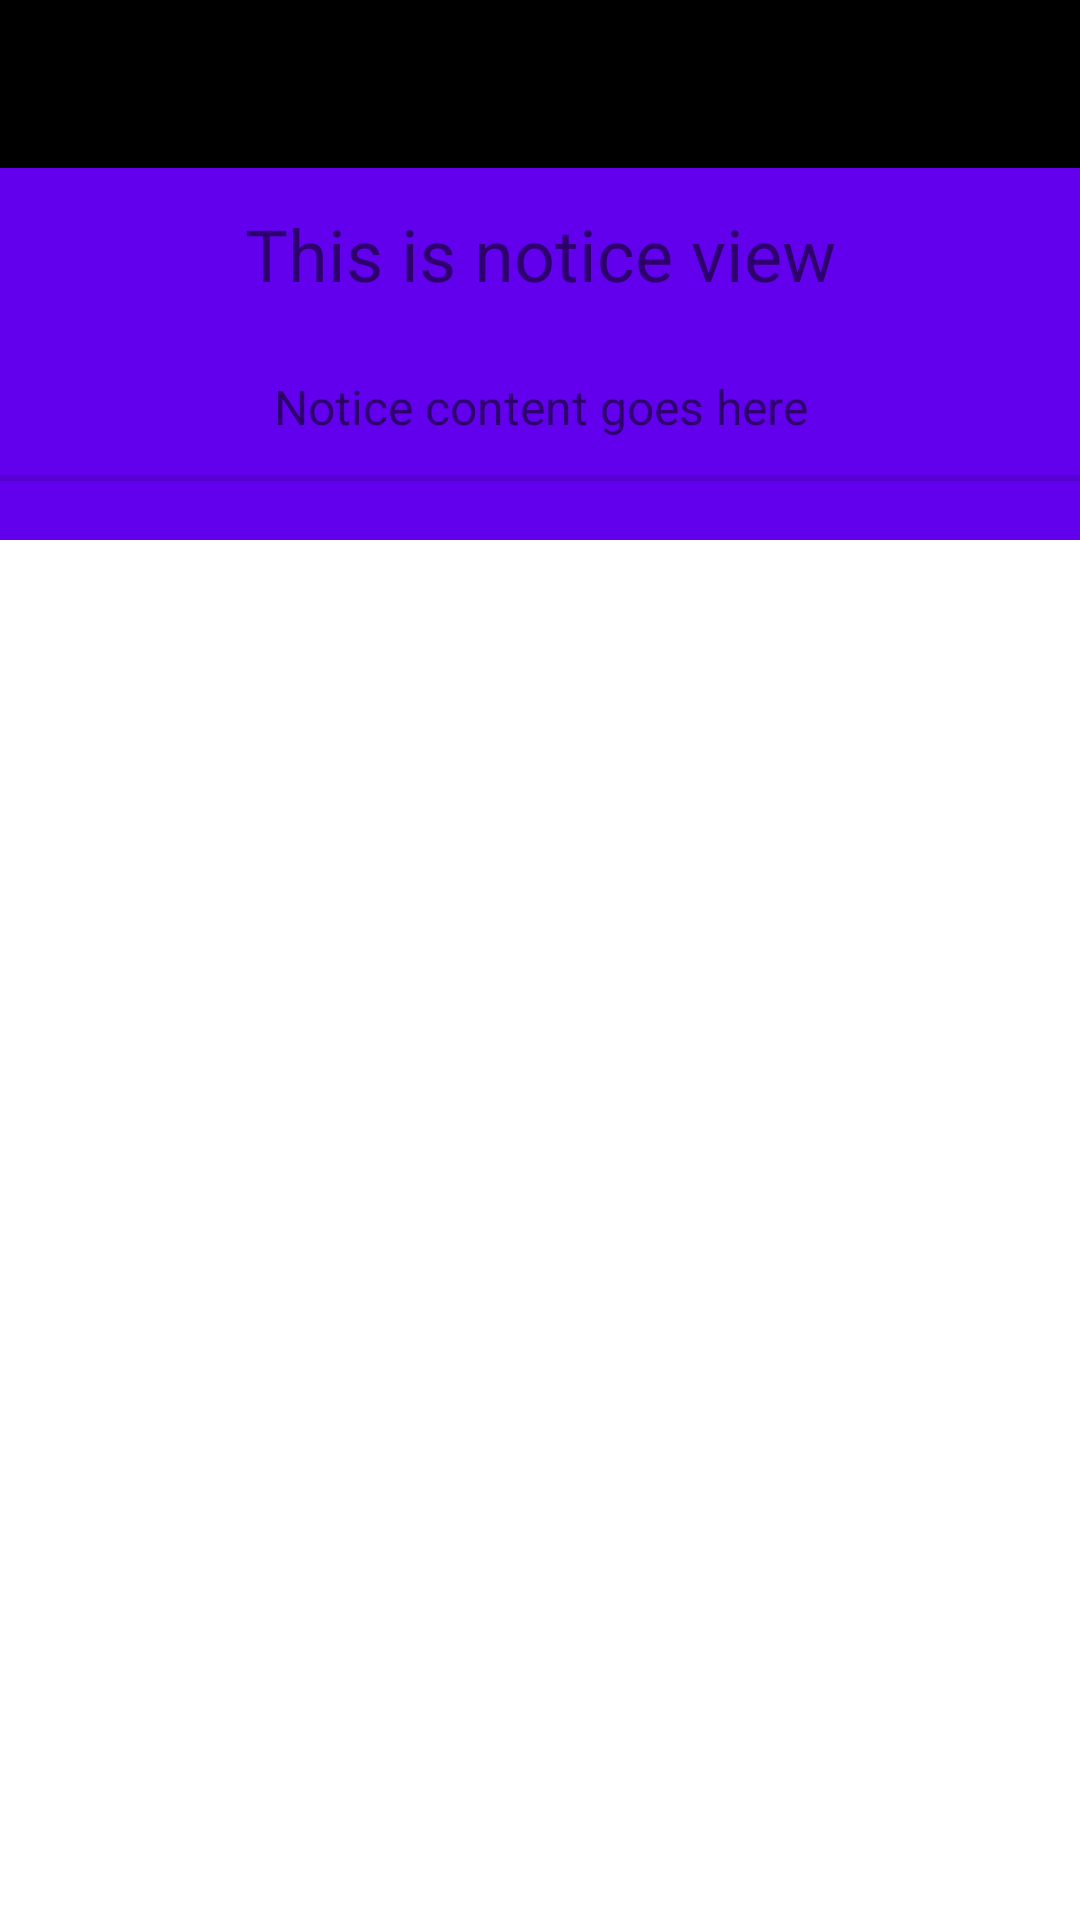

Produce the Android XML layout that renders to this screen, including the resource entries it uses.
<!-- AndroidManifest.xml: application theme Theme.ChatBenchmarkApp -->
<!-- res/layout/activity_chat_room.xml -->
<?xml version="1.0" encoding="utf-8"?>
<androidx.coordinatorlayout.widget.CoordinatorLayout android:layout_width="match_parent"
    android:layout_height="match_parent"
    xmlns:app="http://schemas.android.com/apk/res-auto"
    xmlns:android="http://schemas.android.com/apk/res/android">

    <com.google.android.material.appbar.AppBarLayout
        android:id="@+id/app_bar"
        android:layout_width="match_parent"
        android:layout_height="wrap_content"
        app:expanded="true"
        >

        <com.google.android.material.appbar.CollapsingToolbarLayout

            android:layout_width="match_parent"
            android:layout_height="wrap_content"
            app:layout_scrollFlags="scroll|exitUntilCollapsed"
            android:id="@+id/collapsing_container"
            >

            <include
                layout="@layout/item_notice"
                android:id="@+id/item_notice"
                app:layout_collapseMode="parallax"
                app:layout_collapseParallaxMultiplier="0"
                />

            <androidx.appcompat.widget.Toolbar
                android:id="@+id/toolbar"
                android:layout_width="match_parent"
                android:layout_height="wrap_content"
                app:layout_collapseMode="pin"
                android:background="@color/black"
                >
                <androidx.appcompat.widget.LinearLayoutCompat
                    android:layout_width="match_parent"
                    android:layout_height="wrap_content"
                    android:orientation="vertical"
                    >

                    <com.google.android.material.textview.MaterialTextView
                        android:layout_width="wrap_content"
                        android:layout_height="wrap_content"
                        android:id="@+id/tv_posted_in"
                        android:textStyle="italic"
                        android:text="Posted in"
                        android:visibility="gone"
                        android:textSize="12sp"
                        />

                    <com.google.android.material.textview.MaterialTextView
                        android:layout_width="wrap_content"
                        android:layout_height="wrap_content"
                        android:id="@+id/tv_header"
                        android:text="Container title"
                        android:textSize="20sp"
                        />

                    <androidx.appcompat.widget.LinearLayoutCompat
                        android:layout_width="match_parent"
                        android:layout_height="wrap_content"
                        android:orientation="horizontal"
                        android:id="@+id/collapsing_header_view"
                        android:visibility="gone"
                        >
                        <ImageView
                            android:id="@+id/iv_down"
                            android:layout_width="24dp"
                            android:layout_height="24dp"
                            android:src="@drawable/ic_baseline_account_circle_24"
                            app:tint="@color/white" />
                        <com.google.android.material.textview.MaterialTextView
                            android:id="@+id/tv_post_title"
                            android:layout_width="wrap_content"
                            android:layout_height="wrap_content"
                            android:text="Post title"
                            android:layout_marginStart="12dp"
                            android:layout_gravity="center"
                            />
                    </androidx.appcompat.widget.LinearLayoutCompat>



                </androidx.appcompat.widget.LinearLayoutCompat>

            </androidx.appcompat.widget.Toolbar>
        </com.google.android.material.appbar.CollapsingToolbarLayout>

    </com.google.android.material.appbar.AppBarLayout>

    <FrameLayout
        android:layout_width="match_parent"
        android:layout_height="match_parent"
        android:id="@+id/container"
        app:layout_behavior="@string/appbar_scrolling_view_behavior"
        />


</androidx.coordinatorlayout.widget.CoordinatorLayout>
<!-- res/layout/item_notice.xml (included above) -->
<?xml version="1.0" encoding="utf-8"?>
<androidx.appcompat.widget.LinearLayoutCompat xmlns:android="http://schemas.android.com/apk/res/android"
    android:layout_width="match_parent"
    android:layout_height="180dp"
    android:orientation="vertical"
    >
    <TextView
        android:layout_width="match_parent"
        android:layout_height="wrap_content"
        android:text="Header view"
        android:gravity="center"
        android:textSize="24sp"
        android:textStyle="bold"
        android:padding="12dp"
        />
    <TextView
        android:layout_width="match_parent"
        android:layout_height="wrap_content"
        android:text="This is notice view"
        android:gravity="center"
        android:textSize="24sp"
        android:padding="12dp"
        />
    <TextView
        android:layout_width="match_parent"
        android:layout_height="wrap_content"
        android:text="Notice content goes here"
        android:gravity="center"
        android:textSize="16sp"
        android:padding="12dp"
        />

    <com.google.android.material.divider.MaterialDivider
        android:layout_width="match_parent"
        android:layout_height="2dp"
        />
</androidx.appcompat.widget.LinearLayoutCompat>
<!-- resources referenced by this layout -->
<resources>
  <style name="Theme.ChatBenchmarkApp" parent="Theme.MaterialComponents.DayNight.DarkActionBar">
          
          <item name="colorPrimary">@color/purple_500</item>
          <item name="colorPrimaryVariant">@color/purple_700</item>
          <item name="colorOnPrimary">@color/white</item>
          
          <item name="colorSecondary">@color/teal_200</item>
          <item name="colorSecondaryVariant">@color/teal_700</item>
          <item name="colorOnSecondary">@color/black</item>
          
          <item name="android:statusBarColor">?attr/colorPrimaryVariant</item>
          
      </style>
  <!-- not gathered from this repository: default colours our renderer supplied (Android Studio template values) -->
  <color name="purple_500">#FF6200EE</color>
  <color name="purple_700">#FF3700B3</color>
  <color name="teal_200">#FF03DAC5</color>
  <color name="teal_700">#FF018786</color>
  <color name="black">#FF000000</color>
  <color name="white">#FFFFFFFF</color>
</resources>
